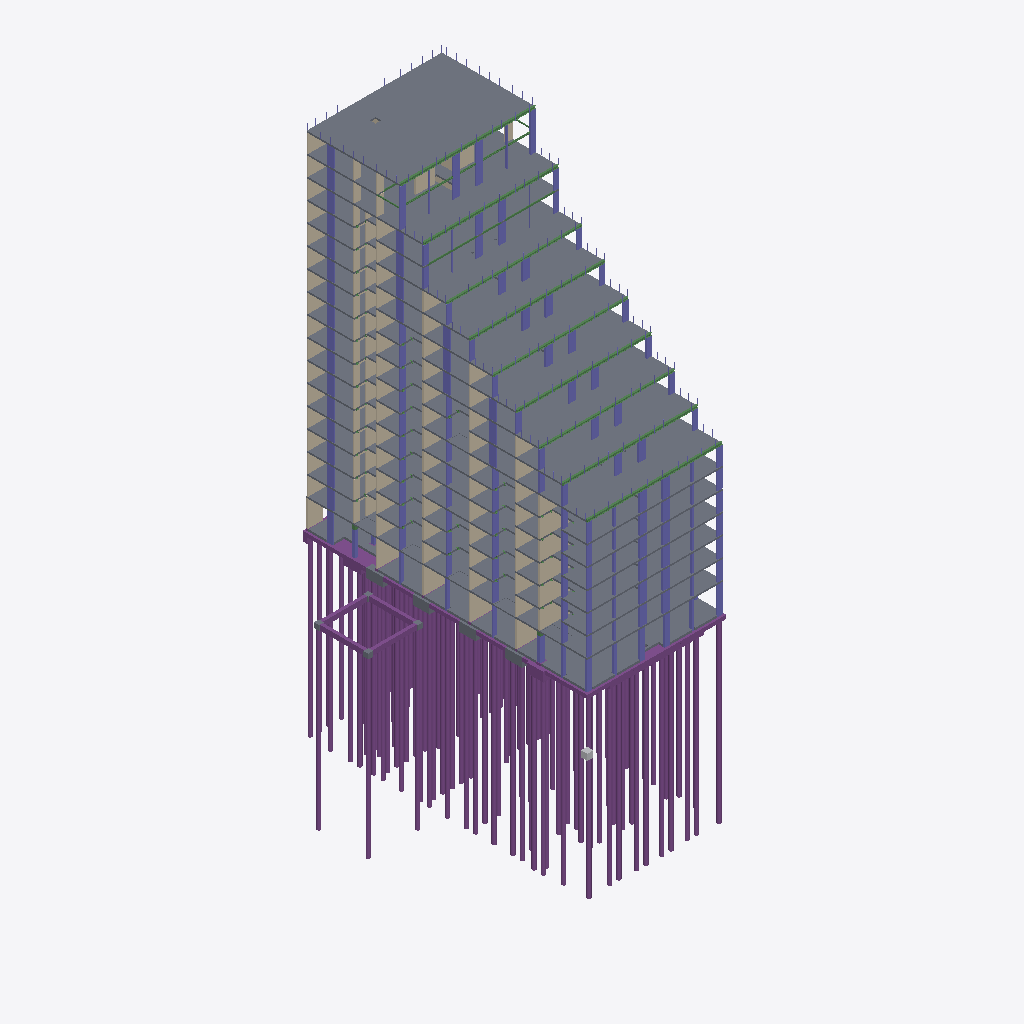
Isometric view of an IFC building model (IFC-SPF (STEP), schema IFC2X3, length unit millimetre), seen from the south-west, elements coloured by IFC class (only those large enough to see are counted): 146 columns (violet), 94 piles (purple), 92 walls (beige), 34 slabs (grey), 20 footings (purple), 13 beams (green), 1 other element (light grey).
Extent 35.8 m × 55.7 m × 87.0 m (x, y, z). Storeys (19): 00 begane grond at 0.00 m; 01 eerste verdieping at 4.50 m; 02 tweede verdieping at 7.70 m; 03 derde verdieping at 10.90 m; 04 vierde verdieping at 14.10 m; 05 vijfde verdieping at 17.30 m; 06 zesde verdieping at 20.50 m; 07 zevende verdieping at 23.70 m; 08 achtste verdieping at 26.90 m; 09 negende verdieping at 30.10 m; 10 tiende verdieping at 33.30 m; 11 elfde verdieping at 36.50 m; 12 twaalfde verdieping at 39.70 m; 13 dertiende verdieping at 42.90 m; 14 veertiende verdieping at 46.10 m; 15 vijftiende verdieping at 49.30 m. Elements (1363): 387 IfcColumn, 354 IfcBeam, 296 IfcWallStandardCase, 146 IfcPile, 106 IfcFooting, 70 IfcSlab, 3 IfcWall, 1 IfcBuildingElementProxy.

HEADER;
FILE_DESCRIPTION(('ViewDefinition [CoordinationView_V2.0, QuantityTakeOffAddOnView]'),'2;1');
FILE_NAME('MM16169','2019-04-29T15:12:11',(''),(''),'The EXPRESS Data Manager Version 5.02.0100.07 : ','20181011_1500(x64) - Exporter 18.3.1.0 - Alterna','');
FILE_SCHEMA(('IFC2X3'));
ENDSEC;
DATA;
#106=IFCPROJECT('02GkOQJZz4x9WAhoWHfvTp',#42,'MM16169',$,$,'Bouwveld S1 Strijp S','Project Status',(#98),#93);
#210685=IFCSITE('02GkOQJZz4x9WAhoWHfvTn',#42,'Default',$,$,#210684,$,$,.ELEMENT.,(42,23,13,199999),(-71,-14,-31,-199999),0.0,$,$);
#116=IFCBUILDING('02GkOQJZz4x9WAhoWHfvTo',#42,'AT constructie',$,$,#32,$,'AT constructie',.ELEMENT.,$,$,#112);
#125=IFCBUILDINGSTOREY('02GkOQJZz4x9WAhoZkM67S',#42,'00 begane grond',$,'2431',#123,$,'00 begane grond',.ELEMENT.,-5.414336E-13);
#131=IFCBUILDINGSTOREY('02GkOQJZz4x9WAhoZkM67Z',#42,'01 eerste verdieping',$,'2431',#130,$,'01 eerste verdieping',.ELEMENT.,4500.00000000004);
#137=IFCBUILDINGSTOREY('02GkOQJZz4x9WAhoZkM67Y',#42,'02 tweede verdieping',$,'2431',#136,$,'02 tweede verdieping',.ELEMENT.,7700.00000000004);
#143=IFCBUILDINGSTOREY('02GkOQJZz4x9WAhoZkM67W',#42,'03 derde verdieping',$,'2431',#142,$,'03 derde verdieping',.ELEMENT.,10900.0);
#149=IFCBUILDINGSTOREY('02GkOQJZz4x9WAhoZkM67a',#42,'04 vierde verdieping',$,'2431',#148,$,'04 vierde verdieping',.ELEMENT.,14100.0);
#155=IFCBUILDINGSTOREY('02GkOQJZz4x9WAhoZkM67h',#42,'05 vijfde verdieping',$,'2431',#154,$,'05 vijfde verdieping',.ELEMENT.,17300.0);
#161=IFCBUILDINGSTOREY('02GkOQJZz4x9WAhoZkM67g',#42,'06 zesde verdieping',$,'2431',#160,$,'06 zesde verdieping',.ELEMENT.,20500.0);
#167=IFCBUILDINGSTOREY('02GkOQJZz4x9WAhoZkKFOr',#42,'07 zevende verdieping',$,'2431',#166,$,'07 zevende verdieping',.ELEMENT.,23700.0);
#173=IFCBUILDINGSTOREY('02GkOQJZz4x9WAhoZkKFOz',#42,'08 achtste verdieping',$,'2431',#172,$,'08 achtste verdieping',.ELEMENT.,26900.0);
#179=IFCBUILDINGSTOREY('02GkOQJZz4x9WAhoZkKFP9',#42,'09 negende verdieping',$,'2431',#178,$,'09 negende verdieping',.ELEMENT.,30100.0000000003);
#185=IFCBUILDINGSTOREY('02GkOQJZz4x9WAhoZkKFPH',#42,'10 tiende verdieping',$,'2431',#184,$,'10 tiende verdieping',.ELEMENT.,33300.0000000003);
#191=IFCBUILDINGSTOREY('02GkOQJZz4x9WAhoZkKFPP',#42,'11 elfde verdieping',$,'2431',#190,$,'11 elfde verdieping',.ELEMENT.,36500.0000000003);
#197=IFCBUILDINGSTOREY('02GkOQJZz4x9WAhoZkKFPX',#42,'12 twaalfde verdieping',$,'2431',#196,$,'12 twaalfde verdieping',.ELEMENT.,39700.0000000003);
#203=IFCBUILDINGSTOREY('02GkOQJZz4x9WAhoZkKFPf',#42,'13 dertiende verdieping',$,'2431',#202,$,'13 dertiende verdieping',.ELEMENT.,42900.0000000003);
#209=IFCBUILDINGSTOREY('02GkOQJZz4x9WAhoZkKFPt',#42,'14 veertiende verdieping',$,'2431',#208,$,'14 veertiende verdieping',.ELEMENT.,46100.0000000003);
#215=IFCBUILDINGSTOREY('02GkOQJZz4x9WAhoZkKFP$',#42,'15 vijftiende verdieping',$,'2431',#214,$,'15 vijftiende verdieping',.ELEMENT.,49300.0000000027);
#221=IFCBUILDINGSTOREY('02GkOQJZz4x9WAhoZkKFU7',#42,'16 zestiende verdieping',$,'2431',#220,$,'16 zestiende verdieping',.ELEMENT.,52500.0000000003);
#227=IFCBUILDINGSTOREY('02GkOQJZz4x9WAhoZkKFUF',#42,'17 zeventiende verdieping',$,'2431',#226,$,'17 zeventiende verdieping',.ELEMENT.,55700.0000000003);
#233=IFCBUILDINGSTOREY('02GkOQJZz4x9WAhoZkKFUN',#42,'18 achttiende verdieping',$,'2431',#232,$,'18 achttiende verdieping',.ELEMENT.,63000.0000000032);
#101766=IFCSLAB('0$RIVnfCX8oAAtt7kUU_GW',#42,'Floor:23_FL_AT_breedplaatvloer_260 (C25/30):630507',$,'Floor:23_FL_AT_breedplaatvloer_260 (C25/30):745527',#101127,#101764,'630507',.FLOOR.);
#42830=IFCSLAB('0Lr_ZNonTAHfu3OvmrUV15',#42,'Floor:23_FL_AT_breedplaatvloer_260 (C25/30):608772',$,'Floor:23_FL_AT_breedplaatvloer_260 (C25/30):745527',#42636,#42828,'608772',.FLOOR.);
#47984=IFCSLAB('2q6JbPWZf08Pzpj_4wXbWx',#42,'Floor:23_FL_AT_breedplaatvloer_260 (C25/30):615173',$,'Floor:23_FL_AT_breedplaatvloer_260 (C25/30):745527',#47790,#47982,'615173',.FLOOR.);
#52149=IFCSLAB('1qVDfD5xzBSgJs_2S6zsft',#42,'Floor:23_FL_AT_breedplaatvloer_260 (C25/30):616667',$,'Floor:23_FL_AT_breedplaatvloer_260 (C25/30):745527',#51987,#52147,'616667',.FLOOR.);
#60171=IFCSLAB('1y5LKpzCz0ke0P87__dWQT',#42,'Floor:23_FL_AT_breedplaatvloer_260 (C25/30):619170',$,'Floor:23_FL_AT_breedplaatvloer_260 (C25/30):745527',#60041,#60169,'619170',.FLOOR.);
#56431=IFCSLAB('1UIEr2Og9FQeOC6qXfbpNi',#42,'Floor:23_FL_AT_breedplaatvloer_260 (C25/30):617934',$,'Floor:23_FL_AT_breedplaatvloer_260 (C25/30):745527',#56269,#56429,'617934',.FLOOR.);
#96694=IFCSLAB('0d9wMG5JL8XQfnLuhkcXZD',#42,'Floor:23_FL_AT_breedplaatvloer_260 (C25/30):625547',$,'Floor:23_FL_AT_breedplaatvloer_260 (C25/30):745527',#96580,#96692,'625547',.FLOOR.);
#63939=IFCSLAB('07ykdjoGLBROeD1VZtZeh9',#42,'Floor:23_FL_AT_breedplaatvloer_260 (C25/30):620623',$,'Floor:23_FL_AT_breedplaatvloer_260 (C25/30):745527',#63809,#63937,'620623',.FLOOR.);
#67679=IFCSLAB('0H$FJYIhPAIRZLj8NgdkRD',#42,'Floor:23_FL_AT_breedplaatvloer_260 (C25/30):623000',$,'Floor:23_FL_AT_breedplaatvloer_260 (C25/30):745527',#67541,#67677,'623000',.FLOOR.);
#32368=IFCSLAB('0Lr_ZNonTAHfu3OvmrUVuI',#42,'Floor:23_FL_AT_breedplaatvloer_260 (C25/30):607315',$,'Floor:23_FL_AT_breedplaatvloer_260 (C25/30):745527',#32142,#32366,'607315',.FLOOR.);
#27212=IFCSLAB('0Lr_ZNonTAHfu3OvmrUOMB',#42,'Floor:23_FL_AT_breedplaatvloer_260 (C25/30):606154',$,'Floor:23_FL_AT_breedplaatvloer_260 (C25/30):745527',#26986,#27210,'606154',.FLOOR.);
#11565=IFCSLAB('12jWe1_Rb2cR0ot5ICgwSz',#42,'Floor:23_FL_AT_breedplaatvloer_260 (C35/45):595508',$,'Floor:23_FL_AT_breedplaatvloer_260 (C35/45):741104',#11307,#11563,'595508',.FLOOR.);
#17126=IFCSLAB('1sQadmabDAXhmoypCqMSh9',#42,'Floor:23_FL_AT_breedplaatvloer_260 (C25/30):604017',$,'Floor:23_FL_AT_breedplaatvloer_260 (C25/30):745527',#16868,#17124,'604017',.FLOOR.);
#37466=IFCSLAB('0Lr_ZNonTAHfu3OvmrUVrw',#42,'Floor:23_FL_AT_breedplaatvloer_260 (C25/30):608059',$,'Floor:23_FL_AT_breedplaatvloer_260 (C25/30):745527',#37240,#37464,'608059',.FLOOR.);
#22174=IFCSLAB('0Lr_ZNonTAHfu3OvmrUO7P',#42,'Floor:23_FL_AT_breedplaatvloer_260 (C25/30):605080',$,'Floor:23_FL_AT_breedplaatvloer_260 (C25/30):745527',#21916,#22172,'605080',.FLOOR.);
#10871=IFCSLAB('2AdmJesrX1hvCLMi34Jlkx',#42,'Floor:23_FL_AT_geïsoleerde kanaalplaatvloer_200:595438:2',$,'Floor:23_FL_AT_geïsoleerde kanaalplaatvloer_200:679479',#10864,#10792,'595438',.FLOOR.);
#10868=IFCSLAB('12jWe1_Rb2cR0ot5ICgwJd',#42,'Floor:23_FL_AT_geïsoleerde kanaalplaatvloer_200:595438',$,'Floor:23_FL_AT_geïsoleerde kanaalplaatvloer_200:679479',#10559,#10696,'595438',.FLOOR.);
#70708=IFCSLAB('0l_G9aYQ13bBQo16w$QfwR',#42,'Floor:23_FL_AT_breedplaatvloer_260 (C25/30):623730',$,'Floor:23_FL_AT_breedplaatvloer_260 (C25/30):745527',#70522,#70706,'623730',.FLOOR.);
#110209=IFCPILE('0tfv50Xwn2BPkA8zGa1MLL',#42,'17_SFO_AT_fundatiepaal_rond:Type 6_A-4:712348',$,'17_SFO_AT_fundatiepaal_rond:Type 6_A-4:703588',#110193,#110207,'712348',.NOTDEFINED.,$);
#108935=IFCPILE('0P2cfoYs1CnBDgLq4jZPyk',#42,'17_SFO_AT_fundatiepaal_rond:Type 6_A-4:707296',$,'17_SFO_AT_fundatiepaal_rond:Type 6_A-4:703588',#108919,#108933,'707296',.NOTDEFINED.,$);
#110257=IFCPILE('0NTq0ZvrbCRhiJ8mSd2e7Z',#42,'17_SFO_AT_fundatiepaal_rond:Type 6_A-2:712869',$,'17_SFO_AT_fundatiepaal_rond:Type 6_A-2:692219',#110241,#110255,'712869',.NOTDEFINED.,$);
#110305=IFCPILE('0NTq0ZvrbCRhiJ8mSd2e7e',#42,'17_SFO_AT_fundatiepaal_rond:Type 6_A-2:712878',$,'17_SFO_AT_fundatiepaal_rond:Type 6_A-2:692219',#110289,#110303,'712878',.NOTDEFINED.,$);
#110353=IFCPILE('0NTq0ZvrbCRhiJ8mSd2e7$',#42,'17_SFO_AT_fundatiepaal_rond:Type 6_A-2:712889',$,'17_SFO_AT_fundatiepaal_rond:Type 6_A-2:692219',#110337,#110351,'712889',.NOTDEFINED.,$);
#109395=IFCPILE('3psZ8Owm9FXgPTNm0iBr$9',#42,'17_SFO_AT_fundatiepaal_rond:Type 6_A-1:708270',$,'17_SFO_AT_fundatiepaal_rond:Type 6_A-1:699707',#109379,#109393,'708270',.NOTDEFINED.,$);
#109797=IFCPILE('1$xATiGbjCVAcjNBFz0QUw',#42,'17_SFO_AT_fundatiepaal_rond:Type 6_A-1:709051',$,'17_SFO_AT_fundatiepaal_rond:Type 6_A-1:699707',#109781,#109795,'709051',.NOTDEFINED.,$);
#100020=IFCSLAB('0$RIVnfCX8oAAtt7kUU_Cs',#42,'Floor:23_FL_AT_breedplaatvloer_260 (C25/30):629245',$,'Floor:23_FL_AT_breedplaatvloer_260 (C25/30):745527',#99930,#100018,'629245',.FLOOR.);
#110185=IFCPILE('0tfv50Xwn2BPkA8zGa1ML6',#42,'17_SFO_AT_fundatiepaal_rond:Type 6_A-4:712335',$,'17_SFO_AT_fundatiepaal_rond:Type 6_A-4:703588',#110169,#110183,'712335',.NOTDEFINED.,$);
#106804=IFCPILE('3UTwjeblH7t8lauKUfGDoj',#42,'17_SFO_AT_fundatiepaal_rond:Type 6_A-3:695859',$,'17_SFO_AT_fundatiepaal_rond:Type 6_A-3:693799',#106788,#106802,'695859',.NOTDEFINED.,$);
#105670=IFCPILE('1vOJEXZJnCm8O1Luh4wwG6',#42,'17_SFO_AT_fundatiepaal_rond:Type 6_A-1:692406',$,'17_SFO_AT_fundatiepaal_rond:Type 6_A-1:699707',#105654,#105668,'692406',.NOTDEFINED.,$);
#193178=IFCPILE('0ZCY7FbKrFKuCvPC5ujoxt',#42,'17_SFO_AT_fundatiepaal_rond:Type 6_A-5:1165508',$,'17_SFO_AT_fundatiepaal_rond:Type 6_A-5:1165407',#193162,#193176,'1165508',.NOTDEFINED.,$);
#108911=IFCPILE('0P2cfoYs1CnBDgLq4jZPyP',#42,'17_SFO_AT_fundatiepaal_rond:Type 6_A-4:707287',$,'17_SFO_AT_fundatiepaal_rond:Type 6_A-4:703588',#108895,#108909,'707287',.NOTDEFINED.,$);
#110161=IFCPILE('0tfv50Xwn2BPkA8zGa1MMG',#42,'17_SFO_AT_fundatiepaal_rond:Type 6_A-4:712281',$,'17_SFO_AT_fundatiepaal_rond:Type 6_A-4:703588',#110145,#110159,'712281',.NOTDEFINED.,$);
#193154=IFCPILE('0ZCY7FbKrFKuCvPC5ujouC',#42,'17_SFO_AT_fundatiepaal_rond:Type 6_A-5:1165375',$,'17_SFO_AT_fundatiepaal_rond:Type 6_A-5:1165407',#193138,#193152,'1165375',.NOTDEFINED.,$);
#193226=IFCPILE('0ZCY7FbKrFKuCvPC5ujoyp',#42,'17_SFO_AT_fundatiepaal_rond:Type 6_A-5:1165568',$,'17_SFO_AT_fundatiepaal_rond:Type 6_A-5:1165407',#193210,#193224,'1165568',.NOTDEFINED.,$);
#110281=IFCPILE('0NTq0ZvrbCRhiJ8mSd2e7X',#42,'17_SFO_AT_fundatiepaal_rond:Type 6_A-2:712871',$,'17_SFO_AT_fundatiepaal_rond:Type 6_A-2:692219',#110265,#110279,'712871',.NOTDEFINED.,$);
#110329=IFCPILE('0NTq0ZvrbCRhiJ8mSd2e7s',#42,'17_SFO_AT_fundatiepaal_rond:Type 6_A-2:712880',$,'17_SFO_AT_fundatiepaal_rond:Type 6_A-2:692219',#110313,#110327,'712880',.NOTDEFINED.,$);
#110377=IFCPILE('0NTq0ZvrbCRhiJ8mSd2e7z',#42,'17_SFO_AT_fundatiepaal_rond:Type 6_A-2:712891',$,'17_SFO_AT_fundatiepaal_rond:Type 6_A-2:692219',#110361,#110375,'712891',.NOTDEFINED.,$);
#107764=IFCPILE('0SBRchc6TFUPks3PsiDVeL',#42,'17_SFO_AT_fundatiepaal_rond:Type 6_A-2:699889',$,'17_SFO_AT_fundatiepaal_rond:Type 6_A-2:692219',#107748,#107762,'699889',.NOTDEFINED.,$);
#110233=IFCPILE('0NTq0ZvrbCRhiJ8mSd2e5g',#42,'17_SFO_AT_fundatiepaal_rond:Type 6_A-2:712748',$,'17_SFO_AT_fundatiepaal_rond:Type 6_A-2:692219',#110217,#110231,'712748',.NOTDEFINED.,$);
#107993=IFCPILE('0SBRchc6TFUPks3PsiDUks',#42,'17_SFO_AT_fundatiepaal_rond:Type 6_A-1:703570',$,'17_SFO_AT_fundatiepaal_rond:Type 6_A-1:699707',#107977,#107991,'703570',.NOTDEFINED.,$);
#110065=IFCFOOTING('0tfv50Xwn2BPkA8zGa1M1_',#42,'16_SFO_AT_balk vierkant beton:fundbalk 950x1000 (C30/37):711607',$,'16_SFO_AT_balk vierkant beton:fundbalk 950x1000 (C30/37):711718',#109997,#110063,'711607',.NOTDEFINED.);
#105810=IFCPILE('1vOJEXZJnCm8O1Luh4wwRb',#42,'17_SFO_AT_fundatiepaal_rond:Type 6_A-1:692821',$,'17_SFO_AT_fundatiepaal_rond:Type 6_A-1:699707',#105794,#105808,'692821',.NOTDEFINED.,$);
#106436=IFCPILE('3UTwjeblH7t8lauKUfGDuM',#42,'17_SFO_AT_fundatiepaal_rond:Type 6_A-1:695432',$,'17_SFO_AT_fundatiepaal_rond:Type 6_A-1:699707',#106420,#106434,'695432',.NOTDEFINED.,$);
#109419=IFCPILE('3psZ8Owm9FXgPTNm0iBr$N',#42,'17_SFO_AT_fundatiepaal_rond:Type 6_A-1:708272',$,'17_SFO_AT_fundatiepaal_rond:Type 6_A-1:699707',#109403,#109417,'708272',.NOTDEFINED.,$);
#109821=IFCPILE('1$xATiGbjCVAcjNBFz0QVT',#42,'17_SFO_AT_fundatiepaal_rond:Type 6_A-1:709084',$,'17_SFO_AT_fundatiepaal_rond:Type 6_A-1:699707',#109805,#109819,'709084',.NOTDEFINED.,$);
#106412=IFCPILE('3UTwjeblH7t8lauKUfGDuO',#42,'17_SFO_AT_fundatiepaal_rond:Type 6_A-1:695430',$,'17_SFO_AT_fundatiepaal_rond:Type 6_A-1:699707',#106396,#106410,'695430',.NOTDEFINED.,$);
#108137=IFCPILE('0SBRchc6TFUPks3PsiDUbI',#42,'17_SFO_AT_fundatiepaal_rond:Type 6_A-4:704182',$,'17_SFO_AT_fundatiepaal_rond:Type 6_A-4:703588',#108121,#108135,'704182',.NOTDEFINED.,$);
#108381=IFCPILE('0SBRchc6TFUPks3PsiDPOY',#42,'17_SFO_AT_fundatiepaal_rond:Type 6_A-4:704966',$,'17_SFO_AT_fundatiepaal_rond:Type 6_A-4:703588',#108365,#108379,'704966',.NOTDEFINED.,$);
#105998=IFCPILE('1vOJEXZJnCm8O1Luh4ww81',#42,'17_SFO_AT_fundatiepaal_rond:Type 6_A-3:693937',$,'17_SFO_AT_fundatiepaal_rond:Type 6_A-3:693799',#105982,#105996,'693937',.NOTDEFINED.,$);
#109917=IFCPILE('1$xATiGbjCVAcjNBFz0QyU',#42,'17_SFO_AT_fundatiepaal_rond:Type 6_A-1:710943',$,'17_SFO_AT_fundatiepaal_rond:Type 6_A-1:699707',#109901,#109915,'710943',.NOTDEFINED.,$);
#105718=IFCPILE('1vOJEXZJnCm8O1Luh4wwN9',#42,'17_SFO_AT_fundatiepaal_rond:Type 6_A-1:692601',$,'17_SFO_AT_fundatiepaal_rond:Type 6_A-1:699707',#105702,#105716,'692601',.NOTDEFINED.,$);
#105646=IFCPILE('1vOJEXZJnCm8O1Luh4wxkZ',#42,'17_SFO_AT_fundatiepaal_rond:Type 6_A-1:691987',$,'17_SFO_AT_fundatiepaal_rond:Type 6_A-1:699707',#105630,#105644,'691987',.NOTDEFINED.,$);
#105694=IFCPILE('1vOJEXZJnCm8O1Luh4wwN7',#42,'17_SFO_AT_fundatiepaal_rond:Type 6_A-1:692599',$,'17_SFO_AT_fundatiepaal_rond:Type 6_A-1:699707',#105678,#105692,'692599',.NOTDEFINED.,$);
#109581=IFCPILE('1$xATiGbjCVAcjNBFz0QQv',#42,'17_SFO_AT_fundatiepaal_rond:Type 6_A-1:708792',$,'17_SFO_AT_fundatiepaal_rond:Type 6_A-1:699707',#109565,#109579,'708792',.NOTDEFINED.,$);
#106022=IFCPILE('1vOJEXZJnCm8O1Luh4ww8E',#42,'17_SFO_AT_fundatiepaal_rond:Type 6_A-3:693950',$,'17_SFO_AT_fundatiepaal_rond:Type 6_A-3:693799',#106006,#106020,'693950',.NOTDEFINED.,$);
#107258=IFCPILE('3ISxzGtBX77uwnBl1t4Unt',#42,'17_SFO_AT_fundatiepaal_rond:Type 6_A-3:697324',$,'17_SFO_AT_fundatiepaal_rond:Type 6_A-3:693799',#107242,#107256,'697324',.NOTDEFINED.,$);
#116399=IFCPILE('3PqVxkgQjCRQ4noi5xBNsv',#42,'17_SFO_AT_fundatiepaal_rond:Type 6_A-3:809123',$,'17_SFO_AT_fundatiepaal_rond:Type 6_A-3:693799',#116383,#116397,'809123',.NOTDEFINED.,$);
#109653=IFCPILE('1$xATiGbjCVAcjNBFz0QSF',#42,'17_SFO_AT_fundatiepaal_rond:Type 6_A-1:708878',$,'17_SFO_AT_fundatiepaal_rond:Type 6_A-1:699707',#109637,#109651,'708878',.NOTDEFINED.,$);
#105950=IFCPILE('1vOJEXZJnCm8O1Luh4wwAz',#42,'17_SFO_AT_fundatiepaal_rond:Type 6_A-3:693773',$,'17_SFO_AT_fundatiepaal_rond:Type 6_A-3:693799',#105934,#105948,'693773',.NOTDEFINED.,$);
#105974=IFCPILE('1vOJEXZJnCm8O1Luh4ww8n',#42,'17_SFO_AT_fundatiepaal_rond:Type 6_A-3:693889',$,'17_SFO_AT_fundatiepaal_rond:Type 6_A-3:693799',#105958,#105972,'693889',.NOTDEFINED.,$);
#107282=IFCPILE('3ISxzGtBX77uwnBl1t4Unr',#42,'17_SFO_AT_fundatiepaal_rond:Type 6_A-3:697326',$,'17_SFO_AT_fundatiepaal_rond:Type 6_A-3:693799',#107266,#107280,'697326',.NOTDEFINED.,$);
#109749=IFCPILE('1$xATiGbjCVAcjNBFz0QSm',#42,'17_SFO_AT_fundatiepaal_rond:Type 6_A-1:708913',$,'17_SFO_AT_fundatiepaal_rond:Type 6_A-1:699707',#109733,#109747,'708913',.NOTDEFINED.,$);
#108723=IFCPILE('0SBRchc6TFUPks3PsiDP_l',#42,'17_SFO_AT_fundatiepaal_rond:Type 6_A-1:706635',$,'17_SFO_AT_fundatiepaal_rond:Type 6_A-1:699707',#108707,#108721,'706635',.NOTDEFINED.,$);
#107234=IFCPILE('3ISxzGtBX77uwnBl1t4Unn',#42,'17_SFO_AT_fundatiepaal_rond:Type 6_A-3:697322',$,'17_SFO_AT_fundatiepaal_rond:Type 6_A-3:693799',#107218,#107232,'697322',.NOTDEFINED.,$);
#106756=IFCPILE('3UTwjeblH7t8lauKUfGDz9',#42,'17_SFO_AT_fundatiepaal_rond:Type 6_A-3:695767',$,'17_SFO_AT_fundatiepaal_rond:Type 6_A-3:693799',#106740,#106754,'695767',.NOTDEFINED.,$);
#47244=IFCBEAM('0PlwGGcLHCAQLNhDCdAaGl',#42,'28_SF_AT_balk HE:balk HE_gen_HEA400:610464',$,'28_SF_AT_balk HE:balk HE_gen_HEA400:901395',#47216,#47242,'610464');
#51813=IFCBEAM('2q6JbPWZf08Pzpj_4wXbXH',#42,'28_SF_AT_balk HE:balk HE_gen_HEA400:615279',$,'28_SF_AT_balk HE:balk HE_gen_HEA400:901395',#51773,#51811,'615279');
#66878=IFCBEAM('07ykdjoGLBROeD1VZtZeeI',#42,'28_SF_AT_balk HE:balk HE_gen_HEA400:620692',$,'28_SF_AT_balk HE:balk HE_gen_HEA400:901395',#66838,#66876,'620692');
#98558=IFCBEAM('0d9wMG5JL8XQfnLuhkcXnB',#42,'28_SF_AT_balk HE:balk HE_gen_HEA400:626445',$,'28_SF_AT_balk HE:balk HE_gen_HEA400:901395',#98518,#98556,'626445');
#115919=IFCBEAM('33OQNtlff6kPPR5IFRuVEN',#42,'28_SF_AT_balk HE:balk HE_gen_HEA400:778190',$,'28_SF_AT_balk HE:balk HE_gen_HEA400:901395',#115897,#115917,'778190');
#59844=IFCBEAM('1UIEr2Og9FQeOC6qXfbpO1',#42,'28_SF_AT_balk HE:balk HE_gen_HEA400:618019',$,'28_SF_AT_balk HE:balk HE_gen_HEA400:901395',#59804,#59842,'618019');
#115987=IFCPILE('1e9k4I5ML09OBe8b0$tUmd',#42,'17_SFO_AT_fundatiepaal_rond:Type 6_A-1:785745',$,'17_SFO_AT_fundatiepaal_rond:Type 6_A-1:699707',#115971,#115985,'785745',.NOTDEFINED.,$);
#109509=IFCPILE('3psZ8Owm9FXgPTNm0iBr$G',#42,'17_SFO_AT_fundatiepaal_rond:Type 6_A-1:708279',$,'17_SFO_AT_fundatiepaal_rond:Type 6_A-1:699707',#109493,#109507,'708279',.NOTDEFINED.,$);
#105786=IFCPILE('1vOJEXZJnCm8O1Luh4wwRZ',#42,'17_SFO_AT_fundatiepaal_rond:Type 6_A-1:692819',$,'17_SFO_AT_fundatiepaal_rond:Type 6_A-1:699707',#105770,#105784,'692819',.NOTDEFINED.,$);
#109869=IFCPILE('1$xATiGbjCVAcjNBFz0QyC',#42,'17_SFO_AT_fundatiepaal_rond:Type 6_A-1:710925',$,'17_SFO_AT_fundatiepaal_rond:Type 6_A-1:699707',#109853,#109867,'710925',.NOTDEFINED.,$);
#109845=IFCPILE('1$xATiGbjCVAcjNBFz0QAZ',#42,'17_SFO_AT_fundatiepaal_rond:Type 6_A-1:709794',$,'17_SFO_AT_fundatiepaal_rond:Type 6_A-1:699707',#109829,#109843,'709794',.NOTDEFINED.,$);
#106046=IFCPILE('1vOJEXZJnCm8O1Luh4ww9A',#42,'17_SFO_AT_fundatiepaal_rond:Type 6_A-3:694010',$,'17_SFO_AT_fundatiepaal_rond:Type 6_A-3:693799',#106030,#106044,'694010',.NOTDEFINED.,$);
#107306=IFCPILE('3ISxzGtBX77uwnBl1t4Unh',#42,'17_SFO_AT_fundatiepaal_rond:Type 6_A-1:697328',$,'17_SFO_AT_fundatiepaal_rond:Type 6_A-1:699707',#107290,#107304,'697328',.NOTDEFINED.,$);
#106642=IFCPILE('3UTwjeblH7t8lauKUfGD_C',#42,'17_SFO_AT_fundatiepaal_rond:Type 6_A-1:695570',$,'17_SFO_AT_fundatiepaal_rond:Type 6_A-1:699707',#106626,#106640,'695570',.NOTDEFINED.,$);
ENDSEC;
